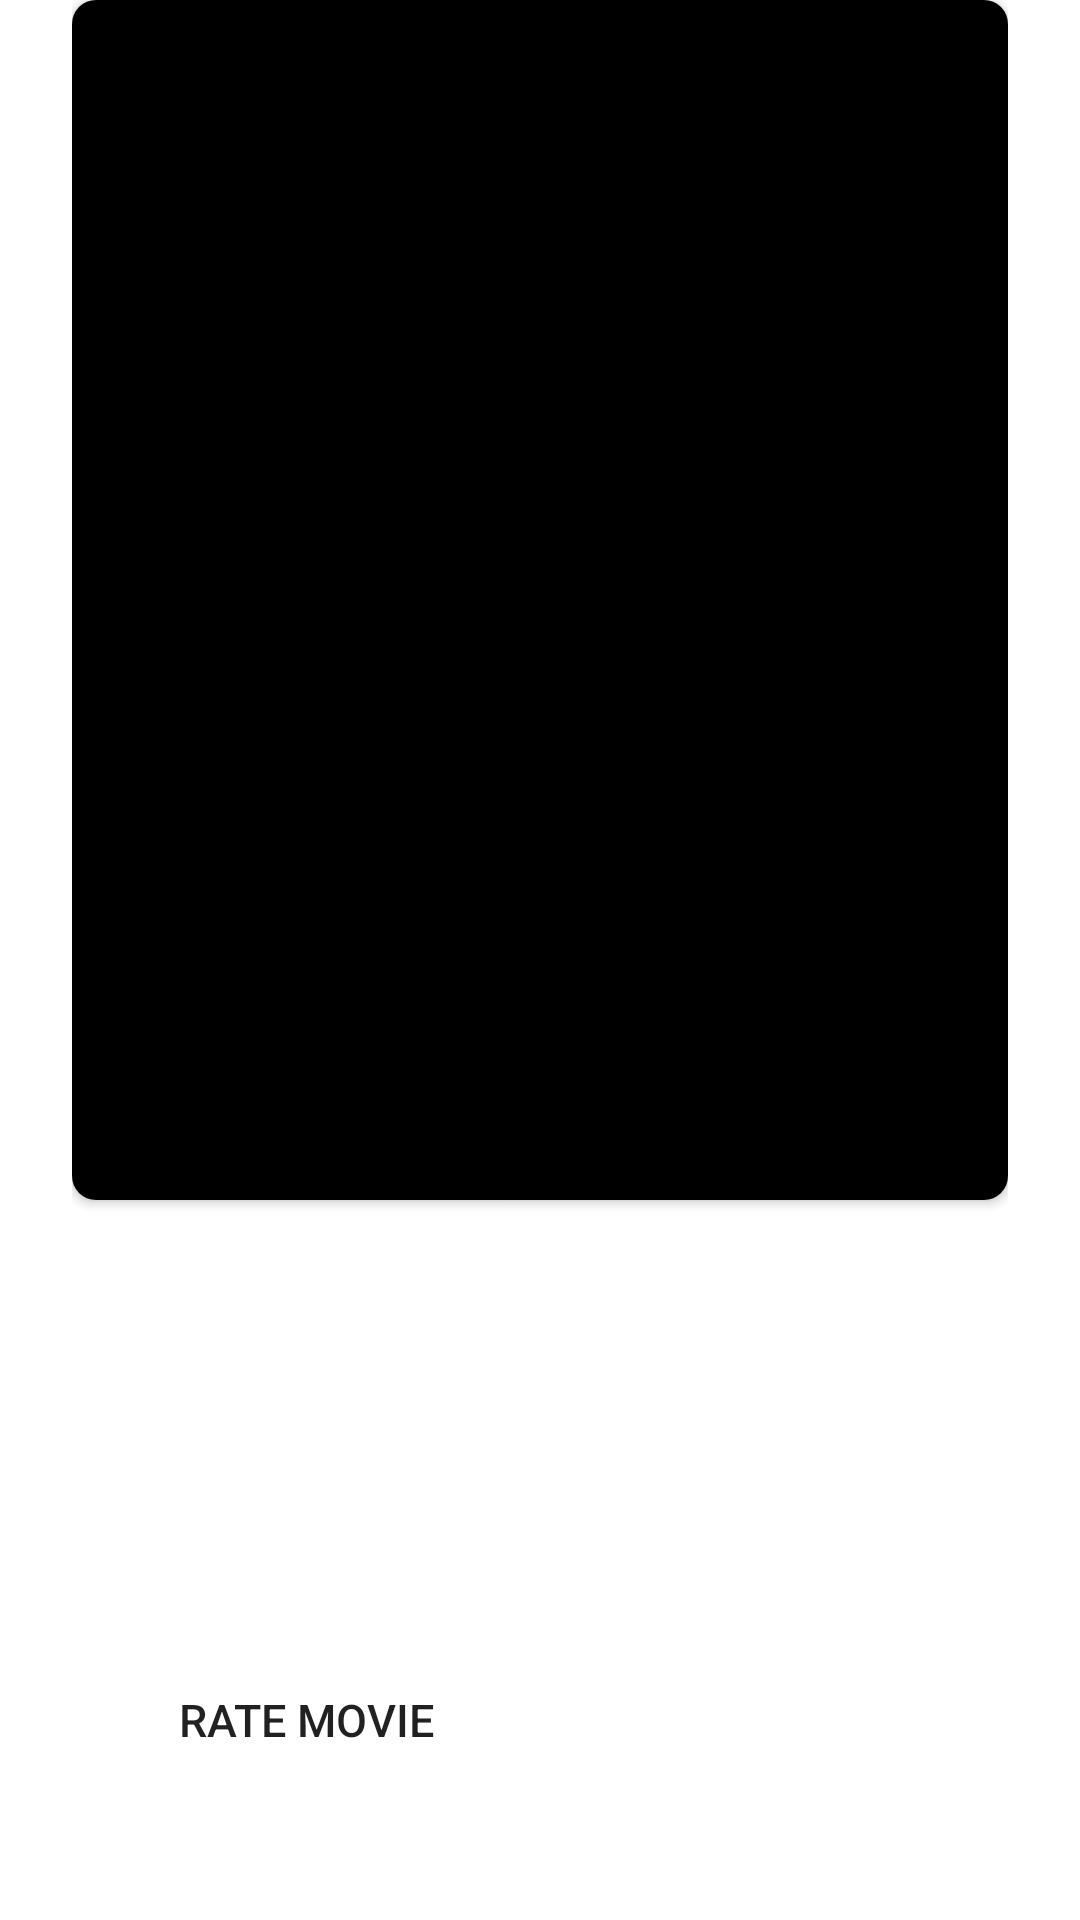

Here is an Android app screen rendered from its layout file. Give the layout XML and the strings, colors and styles it references.
<!-- AndroidManifest.xml: application theme Theme.Excelli -->
<!-- res/layout/fragment_movie_info.xml -->
<?xml version="1.0" encoding="utf-8"?>
<androidx.constraintlayout.widget.ConstraintLayout xmlns:android="http://schemas.android.com/apk/res/android"
    xmlns:app="http://schemas.android.com/apk/res-auto"
    android:id="@+id/movie_info_parent"
    android:layout_width="match_parent"
    android:layout_height="match_parent">


    <ScrollView
        android:layout_width="match_parent"
        android:layout_height="match_parent"
        android:layout_marginStart="24dp"
        android:layout_marginEnd="24dp"
        android:scrollbars="none"
        app:layout_constraintBottom_toBottomOf="parent"
        app:layout_constraintEnd_toEndOf="parent"
        app:layout_constraintStart_toStartOf="parent"
        app:layout_constraintTop_toTopOf="parent">

        <RelativeLayout
            android:layout_width="match_parent"
            android:layout_height="wrap_content">

            <androidx.cardview.widget.CardView
                android:id="@+id/movie_poster_card"
                android:layout_width="match_parent"
                android:layout_height="match_parent"
                android:elevation="10dp"
                app:cardCornerRadius="8dp">

                <ImageView
                    android:id="@+id/movie_poster"
                    android:layout_width="match_parent"
                    android:layout_height="400dp"
                    android:background="@color/black"
                    android:scaleType="centerCrop" />
            </androidx.cardview.widget.CardView>


            <LinearLayout
                android:id="@+id/title_rating_parent"
                android:layout_width="match_parent"
                android:layout_height="wrap_content"
                android:layout_below="@+id/movie_poster_card"
                android:weightSum="10">


                <TextView
                    android:id="@+id/mv_title_1"
                    android:layout_width="0dp"
                    android:layout_height="wrap_content"
                    android:layout_marginTop="30dp"
                    android:layout_weight="7"
                    android:textColor="@color/white"
                    android:textSize="20sp"
                    android:textStyle="bold" />

                <TextView
                    android:id="@+id/rating"
                    android:layout_width="0dp"
                    android:layout_height="wrap_content"
                    android:layout_marginTop="30dp"
                    android:layout_weight="3"
                    android:gravity="end"
                    android:textColor="@color/white"
                    android:textSize="20sp"
                    android:textStyle="bold" />
            </LinearLayout>


            <TextView
                android:id="@+id/description"
                android:layout_width="match_parent"
                android:layout_height="wrap_content"
                android:layout_below="@+id/title_rating_parent"
                android:layout_marginTop="12dp"
                android:textColor="@color/white"
                android:textSize="18sp" />


            <LinearLayout
                android:layout_width="match_parent"
                android:layout_height="wrap_content"
                android:layout_below="@+id/description"
                android:layout_marginTop="50dp"
                android:layout_marginBottom="8dp"
                android:weightSum="10">

                <Button
                    android:layout_width="0dp"
                    android:layout_height="60dp"
                    android:layout_weight="5"
                    android:background="@drawable/corner_radius_bg"
                    android:padding="15dp"
                    android:text="@string/text_rate_movie"
                    android:textSize="15sp" />

                <View
                    android:layout_width="0dp"
                    android:layout_height="wrap_content"
                    android:layout_weight="0.5" />

                <ImageView
                    android:layout_width="0dp"
                    android:layout_height="60dp"
                    android:layout_gravity="center"
                    android:layout_weight="2"
                    android:background="@drawable/corner_radius_bg"
                    android:padding="15dp"
                    android:src="@drawable/ic_share"
                    android:textSize="15sp"
                    app:tint="@color/white" />

                <View
                    android:layout_width="0dp"
                    android:layout_height="wrap_content"
                    android:layout_weight="0.5" />

                <ImageView
                    android:layout_width="0dp"
                    android:layout_height="60dp"
                    android:layout_gravity="center"
                    android:layout_weight="2"
                    android:background="@drawable/corner_radius_bg"
                    android:padding="15dp"
                    android:src="@drawable/ic_bookmark"
                    android:textSize="15sp"
                    app:tint="@color/white" />


            </LinearLayout>

        </RelativeLayout>


    </ScrollView>


</androidx.constraintlayout.widget.ConstraintLayout>
<!-- resources referenced by this layout -->
<resources>
  <!-- drawable ic_bookmark (drawable) -->
  <vector xmlns:android="http://schemas.android.com/apk/res/android"
      android:width="512dp"
      android:height="512dp"
      android:tint="?attr/colorControlNormal"
      android:viewportWidth="24"
      android:viewportHeight="24">
      <path
          android:fillColor="@android:color/white"
          android:pathData="M17,3H7c-1.1,0 -1.99,0.9 -1.99,2L5,21l7,-3 7,3V5c0,-1.1 -0.9,-2 -2,-2z" />
  </vector>
  <string name="text_rate_movie">Rate Movie</string>
  <style name="Theme.Excelli" parent="Theme.MaterialComponents.DayNight.DarkActionBar">
          
          <item name="colorPrimary">@color/purple_500</item>
          <item name="colorPrimaryVariant">@color/purple_700</item>
          <item name="colorOnPrimary">@color/white</item>
          
          <item name="colorSecondary">@color/teal_200</item>
          <item name="colorSecondaryVariant">@color/teal_700</item>
          <item name="colorOnSecondary">@color/black</item>
  
          
          <item name="android:statusBarColor" tools:targetApi="l">?attr/colorPrimaryVariant</item>
          
      </style>
  <!-- not gathered from this repository: default colours our renderer supplied (Android Studio template values) -->
  <color name="purple_500">#FF6200EE</color>
  <color name="purple_700">#FF3700B3</color>
  <color name="teal_200">#FF03DAC5</color>
  <color name="teal_700">#FF018786</color>
  <color name="black">#FF000000</color>
  <color name="white">#FFFFFFFF</color>
</resources>
